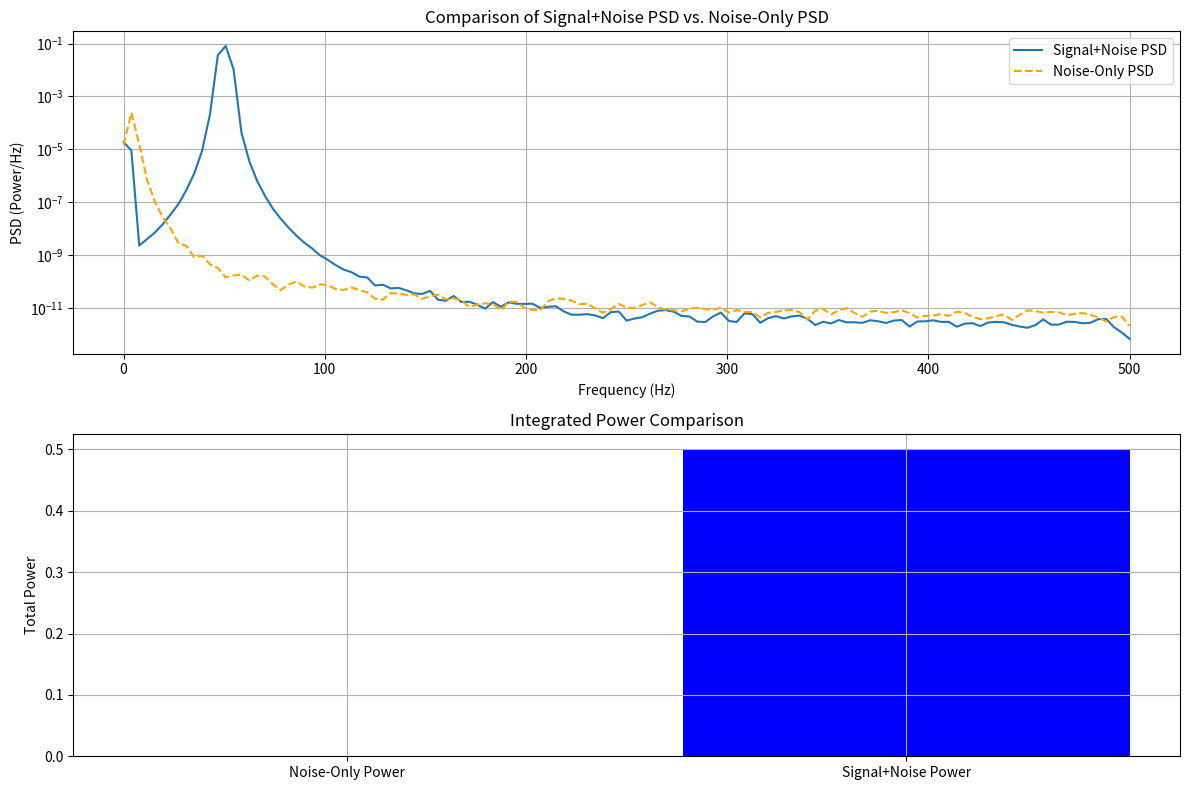

Generate this figure with matplotlib:
import numpy as np
import matplotlib.pyplot as plt
from scipy.signal import welch

# Parameters
fs = 1000  # Sampling frequency (Hz)
duration = 2  # Signal duration (seconds)
n_samples = int(fs * duration)
t = np.linspace(0, duration, n_samples, endpoint=False)
f_carrier = 50  # Carrier frequency (Hz)

# Generate phase noise
phase_noise_std = 0.1  # Random walk step size
low_freq_noise = 0.2 * np.sin(2 * np.pi * 1 * t)  # Low-frequency noise at 1 Hz
random_walk = np.cumsum(np.random.normal(scale=phase_noise_std, size=n_samples)) / fs
phase_noise = low_freq_noise + random_walk

# Signal with phase noise
signal = np.cos(2 * np.pi * f_carrier * t + phase_noise)

# Compute PSDs
frequencies_noise, psd_noise = welch(phase_noise, fs, nperseg=256)
frequencies_signal, psd_signal = welch(signal, fs, nperseg=256)

# Total power for verification
power_noise = np.sum(psd_noise) * (frequencies_noise[1] - frequencies_noise[0])
power_signal = np.sum(psd_signal) * (frequencies_signal[1] - frequencies_signal[0])

# Plot
plt.figure(figsize=(12, 8))

# PSDs
plt.subplot(2, 1, 1)
plt.semilogy(frequencies_signal, psd_signal, label="Signal+Noise PSD")
plt.semilogy(frequencies_noise, psd_noise, label="Noise-Only PSD", linestyle="--", color="orange")
plt.xlabel("Frequency (Hz)")
plt.ylabel("PSD (Power/Hz)")
plt.title("Comparison of Signal+Noise PSD vs. Noise-Only PSD")
plt.grid(True)
plt.legend()

# Total power comparison
plt.subplot(2, 1, 2)
plt.bar(["Noise-Only Power", "Signal+Noise Power"], [power_noise, power_signal], color=["orange", "blue"])
plt.ylabel("Total Power")
plt.title("Integrated Power Comparison")
plt.grid(True)

plt.tight_layout()
plt.show()
